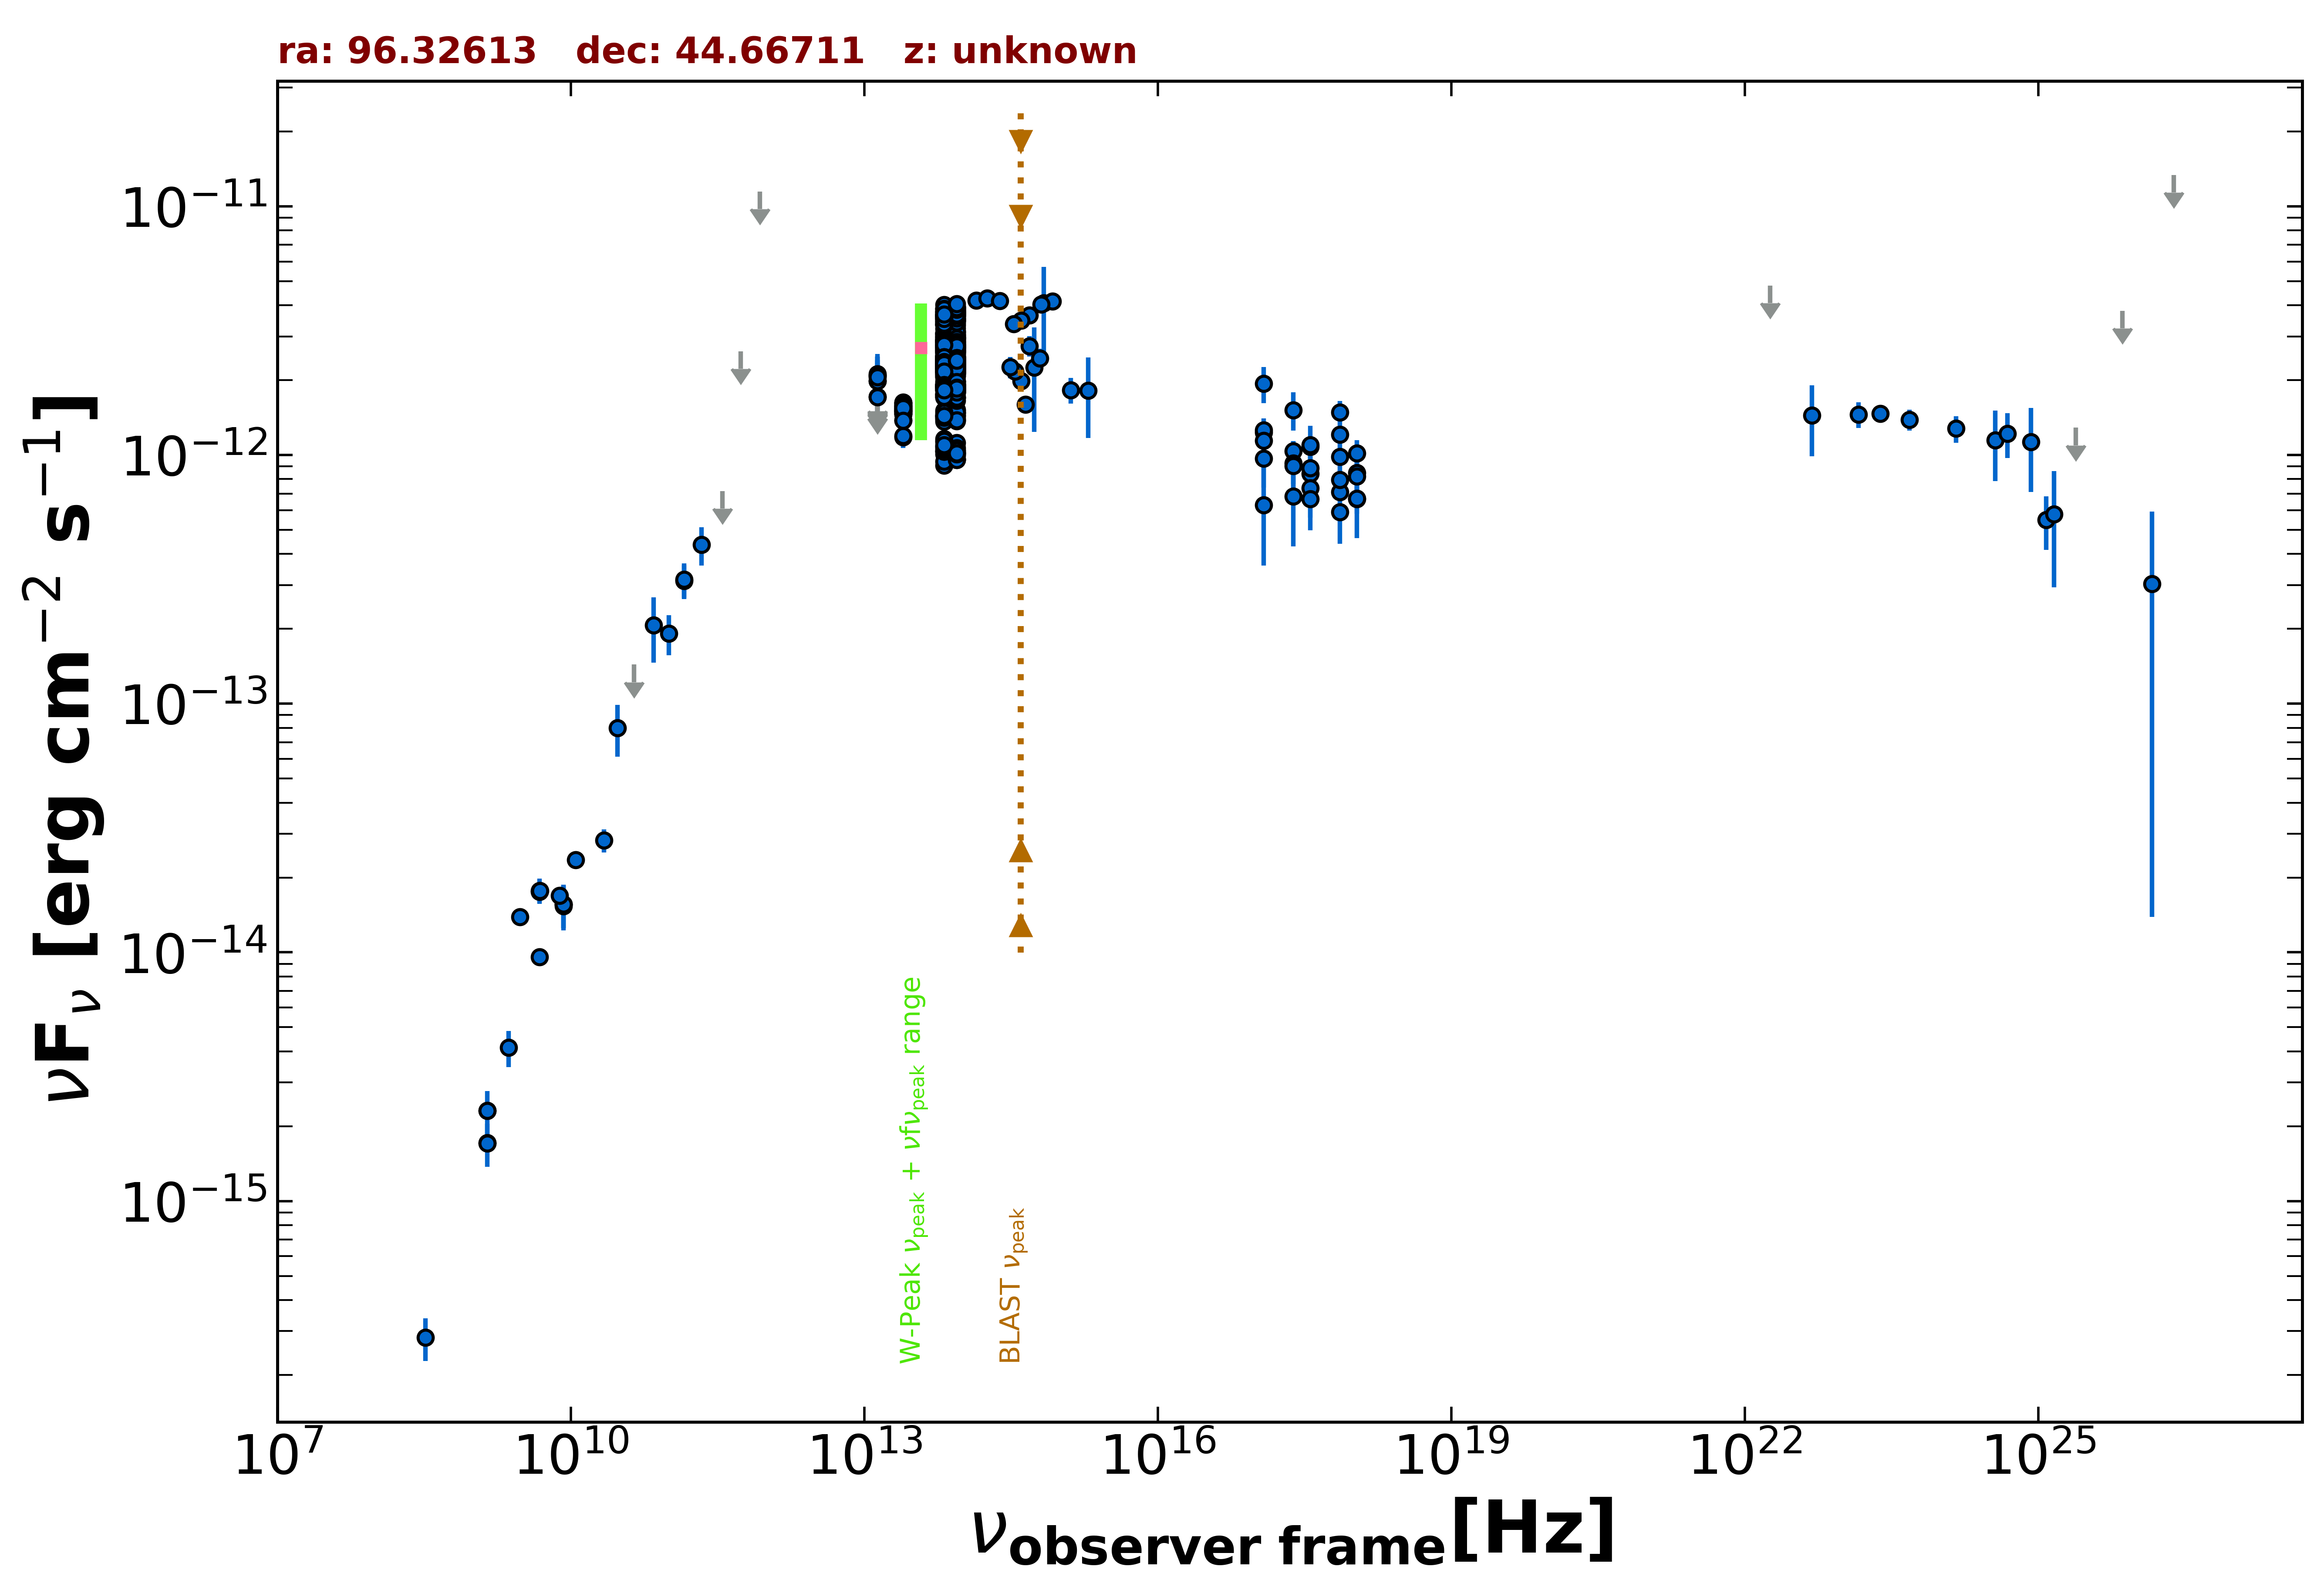

Values plotted in this chart, from the file beside it:
freq., flux, err_flux, MJD_start, MJD_end, flag, catalog, reference
1.400e+09, 1.712e-15, 5.200e-17, 55000, 55000, , NVSS, Condon et al. 1998  AJ  115  1693
3.000e+09, 1.386e-14, 7.000e-17, 55000, 55000, , VLASSQL, Gordon et al. 2021  ApJS  255  30
2.418e+17, 1.036e-12, 1.012e-13, 55520, 55587, , 1OUSX, Giommi et al. in preparation
1.209e+17, 1.232e-12, 1.250e-13, 55520, 55587, , 1OUSX, Giommi et al. in preparation
3.627e+17, 8.396e-13, 7.740e-14, 55520, 55587, , 1OUSX, Giommi et al. in preparation
7.253e+17, 7.103e-13, 4.310e-14, 55520, 55587, , 1OUSX, Giommi et al. in preparation
1.088e+18, 6.647e-13, 8.490e-14, 55520, 55587, , 1OUSX, Giommi et al. in preparation
7.253e+17, 1.207e-12, 7.650e-14, 55000, 55000, , 2SXPS, Evans et al. 2020  ApJS  247  54
1.209e+17, 1.260e-12, 1.440e-13, 55000, 55000, , 2SXPS, Evans et al. 2020  ApJS  247  54
3.627e+17, 1.078e-12, 1.064e-13, 55000, 55000, , 2SXPS, Evans et al. 2020  ApJS  247  54
1.088e+18, 1.018e-12, 1.305e-13, 55000, 55000, , 2SXPS, Evans et al. 2020  ApJS  247  54
8.400e+09, 1.559e-14, 0.000e+00, 55000, 55000, , CRATES, Healey et al. 2007  ApJS  171  61
4.800e+09, 1.752e-14, 1.540e-15, 55000, 55000, , GB6, Gregory et al. 1996  ApJS  103  427
4.800e+09, 1.771e-14, 2.065e-15, 55000, 55000, , GB87, Gregory et al. 1992  VizieR  VIII/14/j20…
4.850e+09, 1.770e-14, 0.000e+00, 55000, 55000, , NORTH20, White and Becker  1992  ApJS  79  331
1.400e+09, 2.310e-15, 0.000e+00, 55000, 55000, , NORTH20, White and Becker  1992  ApJS  79  331
1.430e+11, 3.119e-13, 4.845e-14, 55000, 55000, , PCCS2143, GHz The Planck Collaboration 2018  A&A  …
3.000e+10, 8.003e-14, 1.871e-14, 55000, 55000, , PCNT, The Planck Collaboration 2018  A&A  619 …
4.400e+10, 1.437e-13, 0.000e+00, 55000, 55000, UL, PCNT, The Planck Collaboration 2018  A&A  619 …
7.000e+10, 2.069e-13, 6.095e-14, 55000, 55000, , PCNT, The Planck Collaboration 2018  A&A  619 …
1.000e+11, 1.918e-13, 3.505e-14, 55000, 55000, , PCNT, The Planck Collaboration 2018  A&A  619 …
1.430e+11, 3.163e-13, 4.960e-14, 55000, 55000, , PCNT, The Planck Collaboration 2018  A&A  619 …
2.170e+11, 4.356e-13, 7.675e-14, 55000, 55000, , PCNT, The Planck Collaboration 2018  A&A  619 …
3.530e+11, 7.171e-13, 0.000e+00, 55000, 55000, UL, PCNT, The Planck Collaboration 2018  A&A  619 …
5.450e+11, 2.616e-12, 0.000e+00, 55000, 55000, UL, PCNT, The Planck Collaboration 2018  A&A  619 …
8.570e+11, 1.146e-11, 0.000e+00, 55000, 55000, UL, PCNT, The Planck Collaboration 2018  A&A  619 …
1.389e+14, 4.185e-12, 1.350e-13, 55000, 55000, , 2MASS, Skrutskie et al. 2006  AJ  131  1163
1.804e+14, 4.261e-12, 1.730e-13, 55000, 55000, , 2MASS, Skrutskie et al. 2006  AJ  131  1163
2.427e+14, 4.163e-12, 1.765e-13, 55000, 55000, , 2MASS, Skrutskie et al. 2006  AJ  131  1163
8.817e+13, 2.251e-12, 4.500e-15, 55000, 55000, , UNWISE, Schlafly et al. 2019  ApJS  240  30
6.517e+13, 2.193e-12, 6.500e-15, 55000, 55000, , UNWISE, Schlafly et al. 2019  ApJS  240  30
8.817e+13, 2.086e-12, 4.600e-14, 55000, 55000, , WISE, Wright et al. 2010  AJ  140  1868
6.517e+13, 2.069e-12, 4.200e-14, 55000, 55000, , WISE, Wright et al. 2010  AJ  140  1868
2.498e+13, 1.495e-12, 4.700e-14, 55000, 55000, , WISE, Wright et al. 2010  AJ  140  1868
1.363e+13, 1.431e-12, 1.450e-13, 55000, 55000, , WISE, Wright et al. 2010  AJ  140  1868
8.817e+13, 1.039e-12, 4.230e-14, 56739, 56739, , NEOWISE, Mainzer et al. 2014  ApJ  792  30
6.517e+13, 9.083e-13, 4.770e-14, 56739, 56739, , NEOWISE, Mainzer et al. 2014  ApJ  792  30
8.817e+13, 9.955e-13, 3.675e-14, 56740, 56740, , NEOWISE, Mainzer et al. 2014  ApJ  792  30
6.517e+13, 1.161e-12, 5.250e-14, 56740, 56740, , NEOWISE, Mainzer et al. 2014  ApJ  792  30
8.817e+13, 9.622e-13, 4.270e-14, 56739, 56739, , NEOWISE, Mainzer et al. 2014  ApJ  792  30
6.517e+13, 1.007e-12, 4.895e-14, 56739, 56739, , NEOWISE, Mainzer et al. 2014  ApJ  792  30
8.817e+13, 1.119e-12, 4.000e-14, 56740, 56740, , NEOWISE, Mainzer et al. 2014  ApJ  792  30
6.517e+13, 9.407e-13, 6.325e-14, 56740, 56740, , NEOWISE, Mainzer et al. 2014  ApJ  792  30
8.817e+13, 9.648e-13, 3.555e-14, 56739, 56739, , NEOWISE, Mainzer et al. 2014  ApJ  792  30
6.517e+13, 1.041e-12, 4.890e-14, 56739, 56739, , NEOWISE, Mainzer et al. 2014  ApJ  792  30
8.817e+13, 1.022e-12, 3.775e-14, 56739, 56739, , NEOWISE, Mainzer et al. 2014  ApJ  792  30
6.517e+13, 1.127e-12, 5.300e-14, 56739, 56739, , NEOWISE, Mainzer et al. 2014  ApJ  792  30
8.817e+13, 1.066e-12, 3.650e-14, 56739, 56739, , NEOWISE, Mainzer et al. 2014  ApJ  792  30
6.517e+13, 1.142e-12, 5.050e-14, 56739, 56739, , NEOWISE, Mainzer et al. 2014  ApJ  792  30
8.817e+13, 9.569e-13, 3.700e-14, 56739, 56739, , NEOWISE, Mainzer et al. 2014  ApJ  792  30
6.517e+13, 1.085e-12, 4.900e-14, 56739, 56739, , NEOWISE, Mainzer et al. 2014  ApJ  792  30
8.817e+13, 9.578e-13, 3.705e-14, 56739, 56739, , NEOWISE, Mainzer et al. 2014  ApJ  792  30
6.517e+13, 1.032e-12, 5.515e-14, 56739, 56739, , NEOWISE, Mainzer et al. 2014  ApJ  792  30
8.817e+13, 1.022e-12, 3.490e-14, 56740, 56740, , NEOWISE, Mainzer et al. 2014  ApJ  792  30
6.517e+13, 1.033e-12, 4.950e-14, 56740, 56740, , NEOWISE, Mainzer et al. 2014  ApJ  792  30
8.817e+13, 1.010e-12, 4.470e-14, 56739, 56739, , NEOWISE, Mainzer et al. 2014  ApJ  792  30
6.517e+13, 1.059e-12, 4.650e-14, 56739, 56739, , NEOWISE, Mainzer et al. 2014  ApJ  792  30
8.817e+13, 1.044e-12, 3.600e-14, 56739, 56739, , NEOWISE, Mainzer et al. 2014  ApJ  792  30
6.517e+13, 1.077e-12, 4.600e-14, 56739, 56739, , NEOWISE, Mainzer et al. 2014  ApJ  792  30
8.817e+13, 1.015e-12, 4.115e-14, 56739, 56739, , NEOWISE, Mainzer et al. 2014  ApJ  792  30
... 679 more rows
